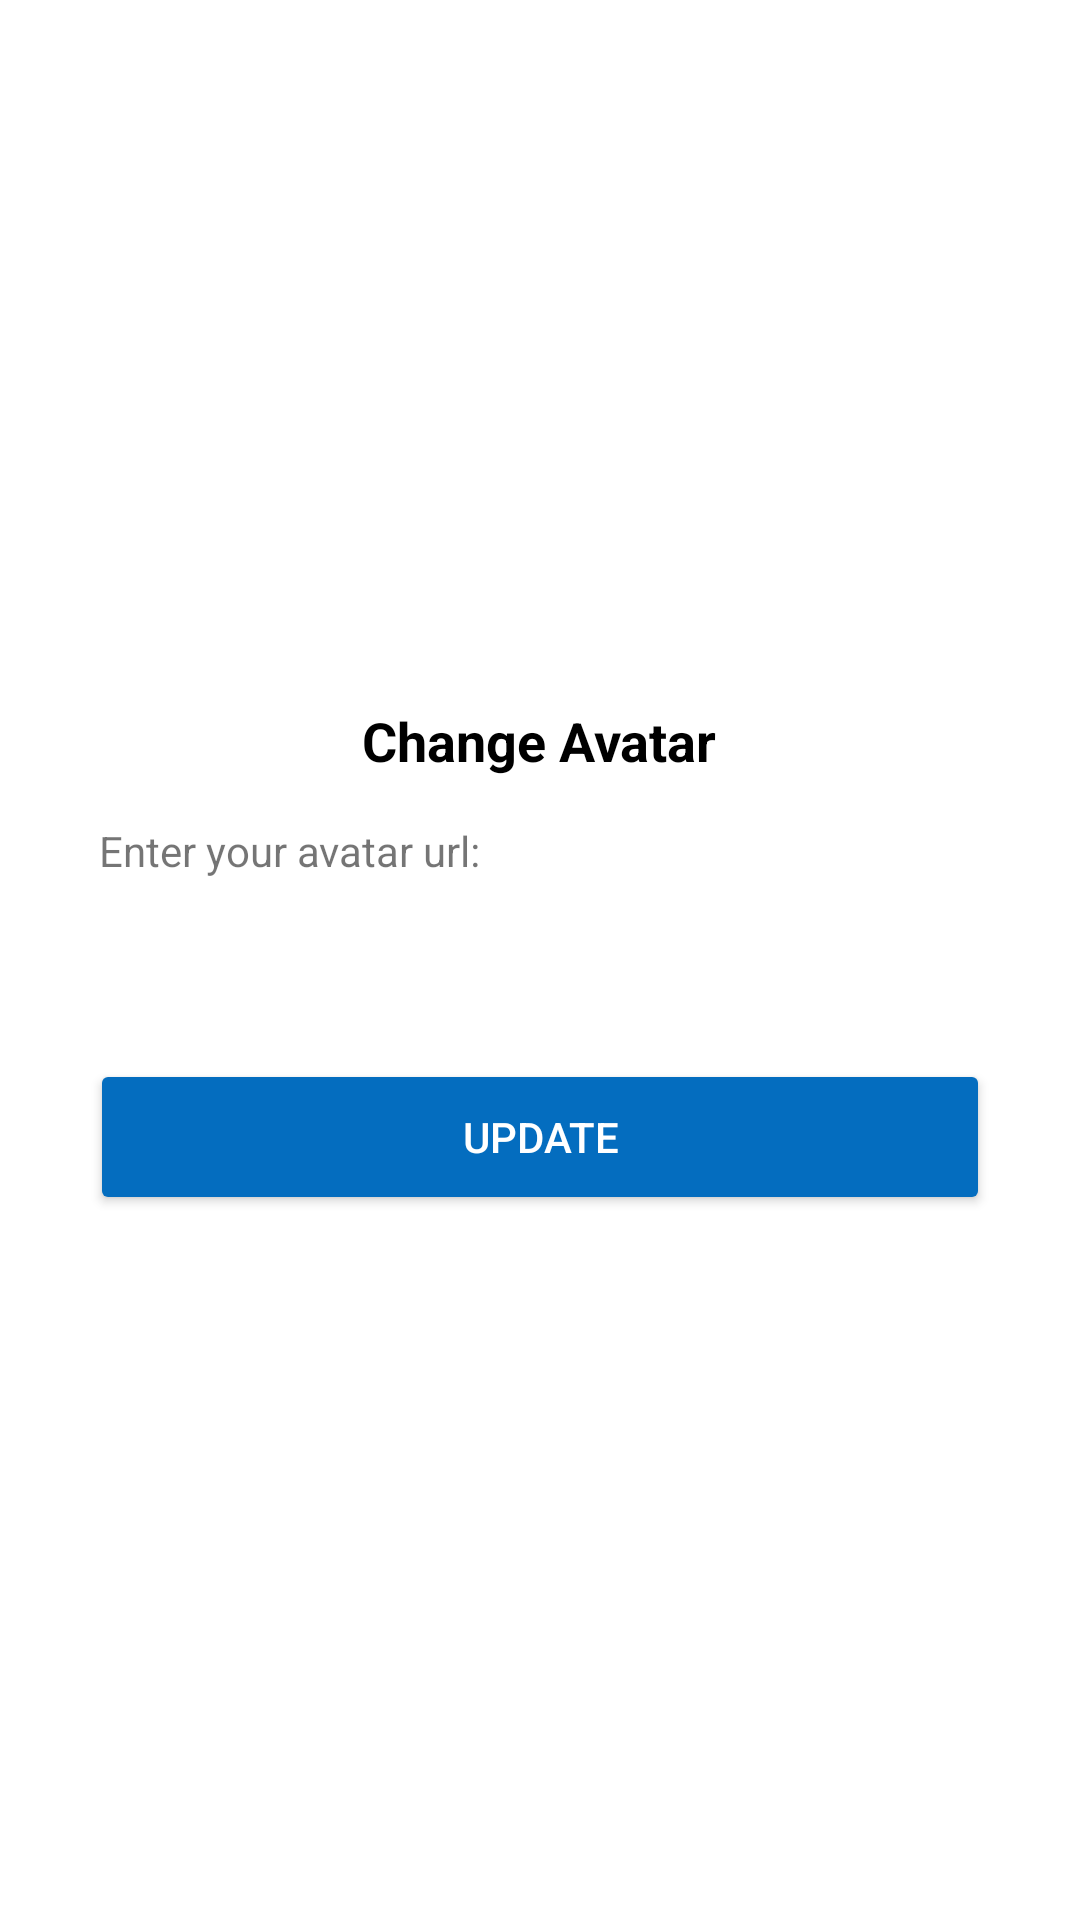

Produce the Android XML layout that renders to this screen, including the resource entries it uses.
<!-- AndroidManifest.xml: application theme Theme.Hexagonpro -->
<!-- res/layout/dialog_profile.xml -->
<?xml version="1.0" encoding="utf-8"?>

<RelativeLayout xmlns:android="http://schemas.android.com/apk/res/android"
    xmlns:app="http://schemas.android.com/apk/res-auto"
    xmlns:tools="http://schemas.android.com/tools"
    android:layout_width="match_parent"
    android:layout_height="wrap_content">

    <LinearLayout
        android:layout_width="match_parent"
        android:layout_height="wrap_content"
        android:layout_centerInParent="true"
        android:layout_margin="15dp"
        android:background="@drawable/rc_white"
        android:orientation="vertical"
        android:padding="15sp">

        <TextView
            android:id="@+id/dialog_profile_titleView"
            android:layout_width="wrap_content"
            android:layout_height="wrap_content"
            android:layout_gravity="center_horizontal"
            android:text="@string/change_avatar"
            android:textColor="@color/black"
            android:textSize="18sp"
            android:textStyle="bold" />

        <TextView
            android:id="@+id/dialog_profile_inputView"
            android:layout_width="wrap_content"
            android:layout_height="wrap_content"
            android:layout_marginStart="3dp"
            android:layout_marginTop="15dp"
            android:layout_marginBottom="5dp"
            android:text="@string/enter_avatar_url" />

        <EditText
            android:id="@+id/dialog_profile_inputEdit"
            android:layout_width="match_parent"
            android:layout_height="42dp"
            android:layout_margin="4dp"
            android:background="@drawable/rc_input"
            android:inputType="text"
            android:lines="1"
            android:paddingStart="5dp"
            android:paddingEnd="5dp"
            android:textColor="@color/black"
            tools:ignore="TouchTargetSizeCheck" />

        <Button
            android:id="@+id/dialog_profile_btn"
            android:layout_width="match_parent"
            android:layout_height="52dp"
            android:layout_marginTop="5dp"
            android:text="@string/update"
            android:textColor="@color/white"
            app:backgroundTint="@color/blue" />
    </LinearLayout>
</RelativeLayout>
<!-- resources referenced by this layout -->
<resources>
  <color name="black">#000000</color>
  <color name="blue">#046DBF</color>
  <color name="white">#FFFFFFFF</color>
  <string name="change_avatar">Change Avatar</string>
  <string name="enter_avatar_url">Enter your avatar url:</string>
  <string name="update">Update</string>
  <style name="Theme.Hexagonpro" parent="Theme.MaterialComponents.Light.NoActionBar">
          
          <item name="colorPrimary">@color/black</item>
          <item name="colorPrimaryVariant">@color/purple_700</item>
          <item name="colorOnPrimary">@color/black</item>
          
          <item name="colorSecondary">@color/teal_200</item>
          <item name="colorSecondaryVariant">@color/teal_700</item>
          <item name="colorOnSecondary">@color/black</item>
          
          <item name="android:statusBarColor" tools:targetApi="l">@color/yellow_spin</item>
          
          <item name="android:itemBackground">@color/purple_600</item>
  
      </style>
  <color name="purple_700">#FFEB3B</color>
  <color name="teal_200">#FF03DAC5</color>
  <color name="teal_700">#FF018786</color>
  <color name="yellow_spin">#DA8303</color>
  <color name="purple_600">#7EFFC107</color>
</resources>
